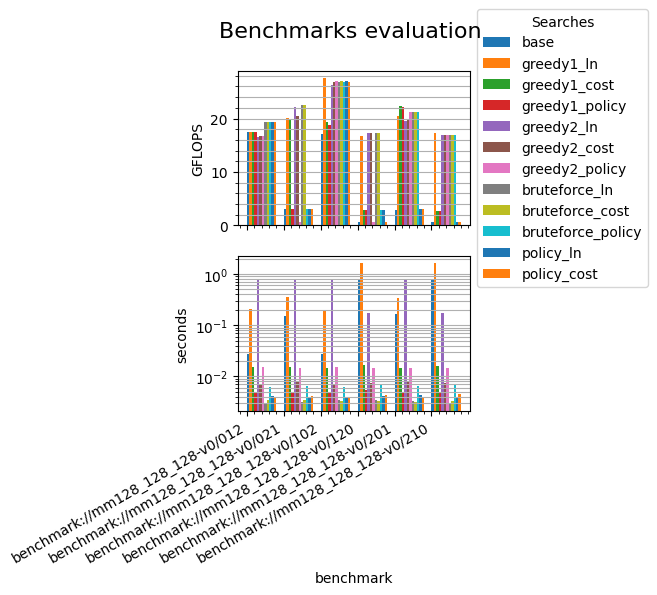

The table this chart was drawn from, first rows:
, benchmark, base, greedy1_ln, greedy1_cost, greedy1_policy, greedy2_ln, greedy2_cost, greedy2_policy, bruteforce_ln, bruteforce_cost, bruteforce_policy, policy_ln, policy_cost, benchmark, base, greedy1_ln, greedy1_cost, greedy1_policy, greedy2_ln, greedy2_cost, greedy2_policy, bruteforce_ln, bruteforce_cost
0, benchmark://mm128_128_128-v0/012, 17.44, 17.44, 17.44, 17.44, 16.58, 16.66, 16.66, 19.32, 19.4, 19.4, 19.4, 19.4, benchmark://mm128_128_128-v0/012, 0.02797, 0.2094, 0.01531, 0.004712, 0.794, 0.007218, 0.01509, 0.002932, 0.003429
0, benchmark://mm128_128_128-v0/021, 3.006, 20.18, 19.76, 2.994, 22.15, 20.46, 0.5857, 22.59, 22.58, 3.006, 3.006, 3.006, benchmark://mm128_128_128-v0/021, 0.154, 0.3495, 0.01524, 0.004854, 0.789, 0.007668, 0.01475, 0.003142, 0.003479
0, benchmark://mm128_128_128-v0/102, 17.13, 27.56, 19.33, 18.71, 26.34, 26.92, 26.93, 26.91, 26.93, 26.92, 26.93, 26.92, benchmark://mm128_128_128-v0/102, 0.02724, 0.2023, 0.01485, 0.005073, 0.7839, 0.007088, 0.01539, 0.003408, 0.00328
0, benchmark://mm128_128_128-v0/120, 0.592, 16.81, 2.83, 2.819, 17.23, 17.24, 0.5777, 17.23, 17.24, 2.829, 2.829, 0.586, benchmark://mm128_128_128-v0/120, 0.7754, 1.613, 0.01645, 0.00541, 0.1764, 0.007479, 0.01467, 0.003489, 0.00327
0, benchmark://mm128_128_128-v0/201, 2.841, 20.5, 22.44, 22.22, 19.61, 19.68, 21.27, 21.29, 21.28, 21.27, 2.995, 2.991, benchmark://mm128_128_128-v0/201, 0.1674, 0.3471, 0.01433, 0.00473, 0.7982, 0.007917, 0.01485, 0.003304, 0.003119
0, benchmark://mm128_128_128-v0/210, 0.5846, 17.22, 2.755, 2.755, 16.83, 16.82, 16.82, 16.83, 16.83, 16.83, 0.5815, 0.5815, benchmark://mm128_128_128-v0/210, 0.7824, 1.625, 0.01607, 0.00493, 0.1753, 0.007614, 0.01456, 0.003054, 0.003293
